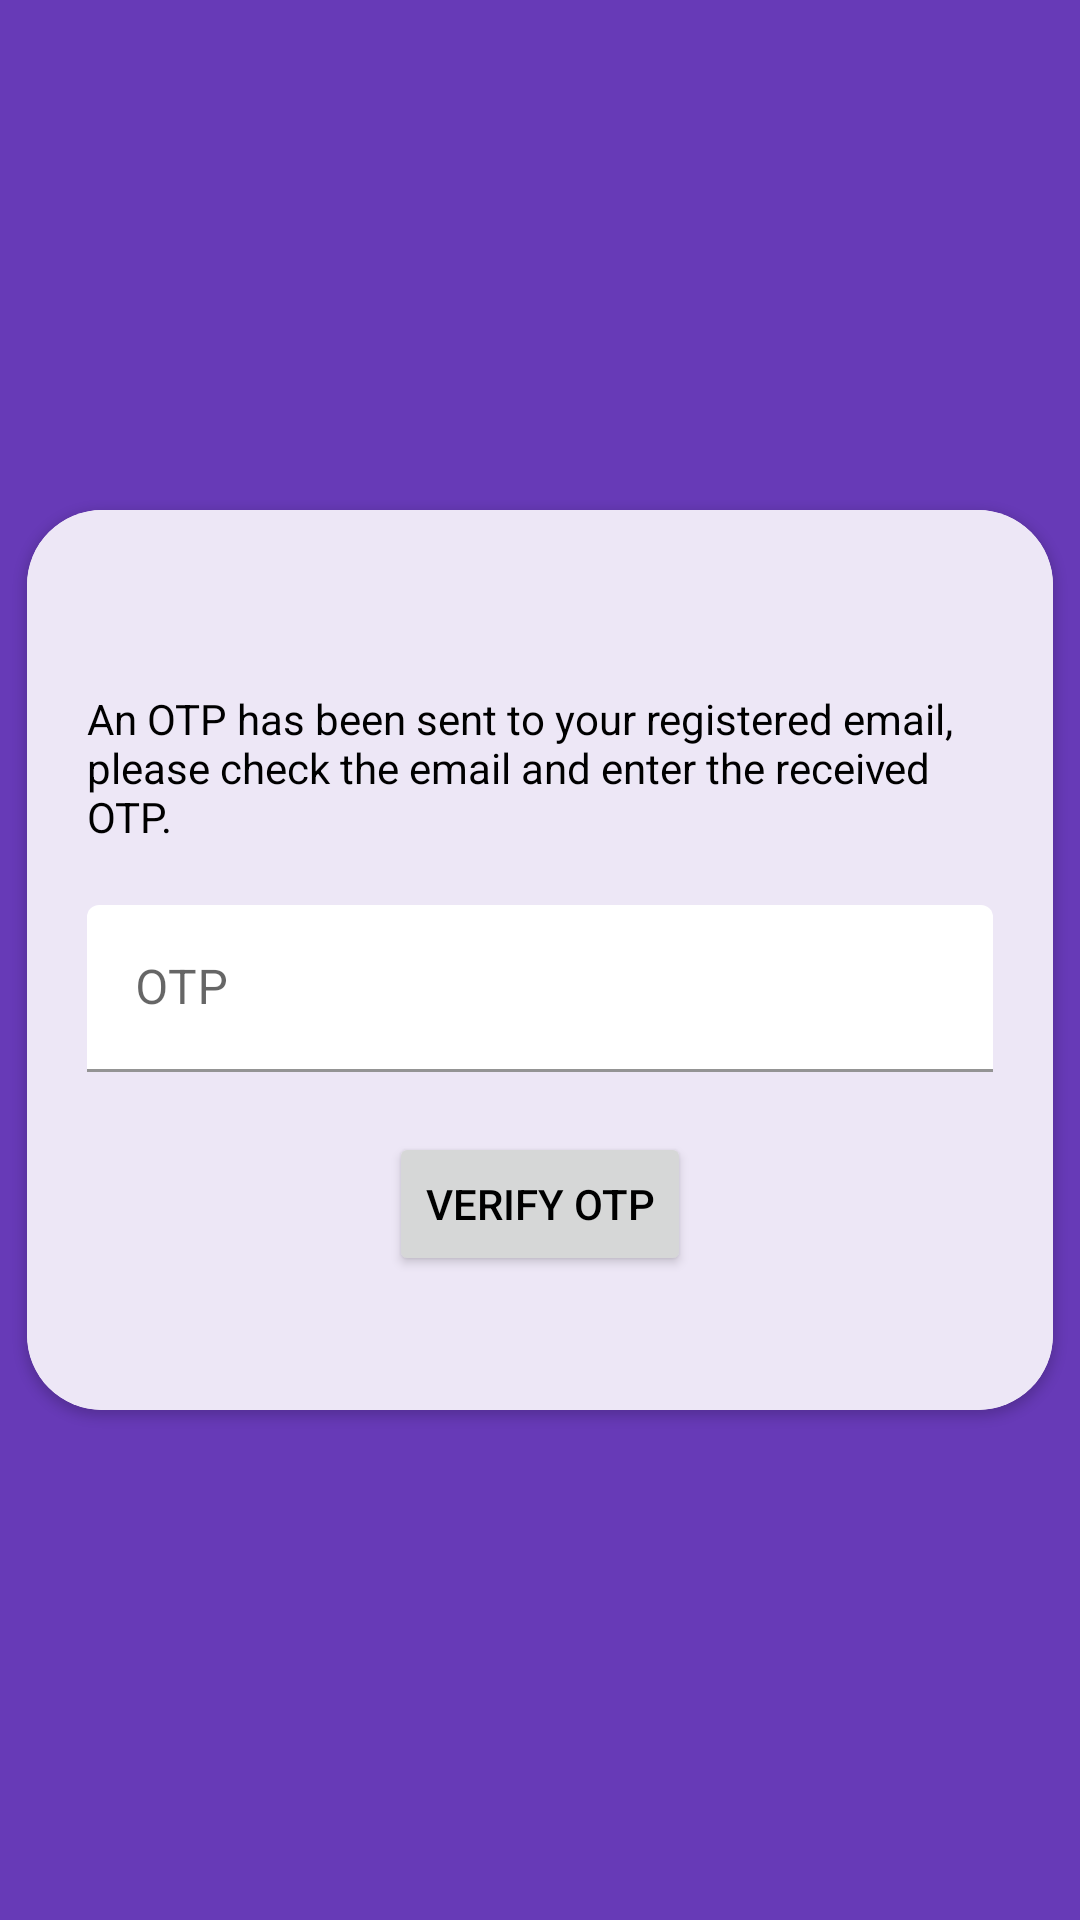

The Android layout XML behind this screen, and the referenced resources:
<!-- AndroidManifest.xml: application theme Theme.Design.NoActionBar -->
<!-- res/layout/activity_forget.xml -->
<?xml version="1.0" encoding="utf-8"?>
<androidx.constraintlayout.widget.ConstraintLayout xmlns:android="http://schemas.android.com/apk/res/android"
    xmlns:app="http://schemas.android.com/apk/res-auto"
    xmlns:tools="http://schemas.android.com/tools"
    android:layout_width="match_parent"
    android:layout_height="match_parent"
    android:background="#673AB7"
    tools:context=".ForgetActivity">

    <androidx.cardview.widget.CardView
        android:layout_width="342dp"
        android:layout_height="300dp"
        android:layout_gravity="center"
        app:cardCornerRadius="25dp"
        app:layout_constraintBottom_toBottomOf="parent"
        app:layout_constraintEnd_toEndOf="parent"
        app:layout_constraintStart_toStartOf="parent"
        app:layout_constraintTop_toTopOf="parent">

        <LinearLayout
            android:layout_width="match_parent"
            android:layout_height="match_parent"
            android:orientation="vertical"
            android:background="#EDE7F6">

            <TextView
                android:id="@+id/textView3"
                android:layout_width="match_parent"
                android:layout_height="wrap_content"
                android:layout_marginTop="60dp"
                android:layout_marginHorizontal="20dp"
                android:textColor="@color/black"
                android:text="@string/otp_text" />

            <com.google.android.material.textfield.TextInputLayout
                android:layout_width="match_parent"
                android:layout_height="match_parent">

                <com.google.android.material.textfield.TextInputEditText
                    android:layout_width="match_parent"
                    android:layout_height="wrap_content"
                    android:layout_margin="20dp"
                    android:backgroundTint="@color/white"
                    android:hint="@string/otp_hint" />

                <Button
                    android:id="@+id/button2"
                    android:layout_width="wrap_content"
                    android:layout_height="wrap_content"
                    android:layout_gravity="center"
                    android:textColor="@color/black"
                    android:text="@string/verify_otp_button" />

            </com.google.android.material.textfield.TextInputLayout>
        </LinearLayout>

    </androidx.cardview.widget.CardView>

</androidx.constraintlayout.widget.ConstraintLayout>
<!-- resources referenced by this layout -->
<resources>
  <string name="otp_hint">OTP</string>
  <string name="otp_text">An OTP has been sent to your registered email, please check the email and enter the received OTP.</string>
  <string name="verify_otp_button">Verify OTP</string>
  <style name="Theme.Design.NoActionBar" parent="Theme.MaterialComponents.DayNight.NoActionBar">
          <item name="colorPrimary">#00000000</item>
      </style>
  <!-- not gathered from this repository: default colours our renderer supplied (Android Studio template values) -->
  <color name="black">#FF000000</color>
  <color name="white">#FFFFFFFF</color>
</resources>
